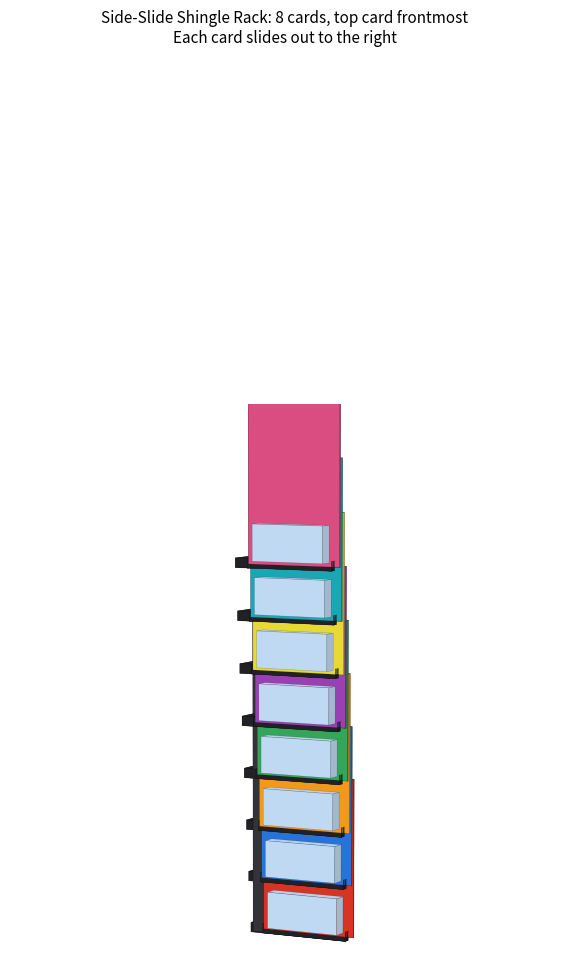
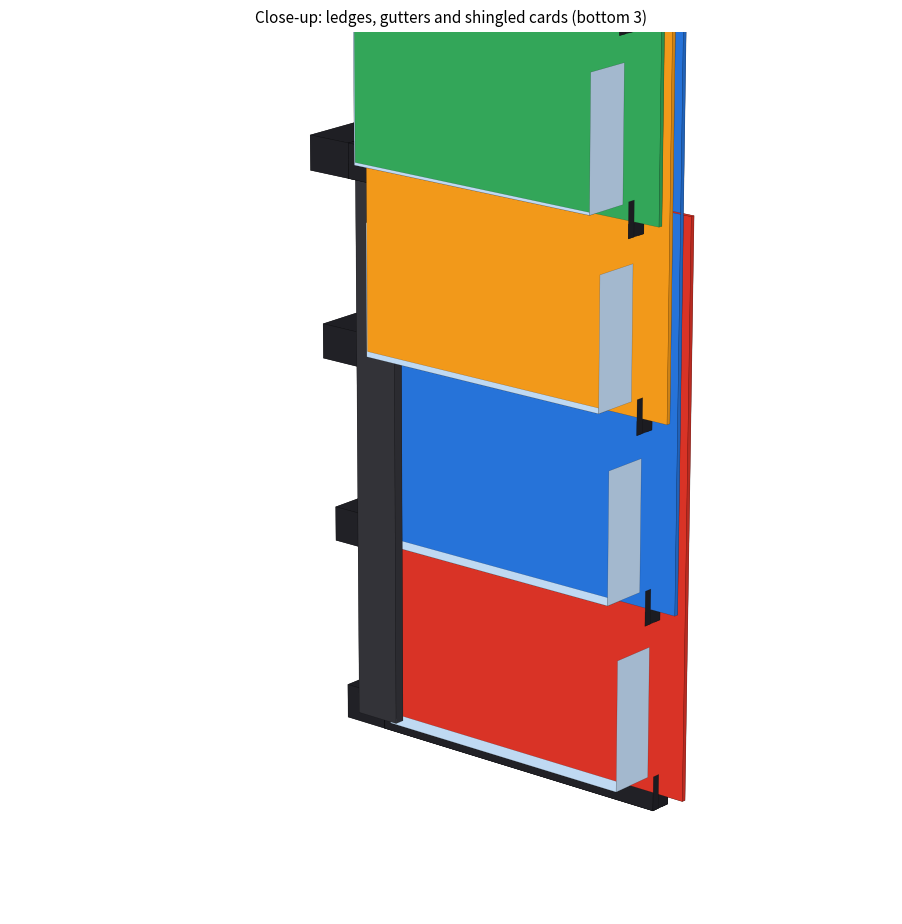

Recreate these plots in Python, in order.
"""Renders preview.png of the rack using the same parameters as side_slide_rack.scad."""
import numpy as np
import matplotlib
matplotlib.use("Agg")
import matplotlib.pyplot as plt
from mpl_toolkits.mplot3d.art3d import Poly3DCollection

card_w, card_h, card_t, blister_h = 105, 165, 1.2, 42
N, pitch, step = 8, 55, 4.6
back_t, spine_w, ledge_h, gutter_d, slop = 3, 14, 10, 6, 0.3
rear_wall, front_wall, thumb_out = 2.4, 2.4, 8
gw = card_t + 2 * slop
ledge_w = spine_w + card_w - thumb_out
H = (N - 1) * pitch + ledge_h - gutter_d + card_h + 5
zc = lambda j: 1 + j * step

polys, cols = [], []

def box(x0, x1, y0, y1, z0, z1, color):
    # plot coords: X=x, Y=-z (so the camera sits on the front side), Z=y (up)
    v = lambda x, y, z: (x, -z, y)
    c = [v(x0,y0,z0), v(x1,y0,z0), v(x1,y1,z0), v(x0,y1,z0),
         v(x0,y0,z1), v(x1,y0,z1), v(x1,y1,z1), v(x0,y1,z1)]
    faces = [(0,1,2,3),(4,5,6,7),(0,1,5,4),(2,3,7,6),(1,2,6,5),(0,3,7,4)]
    shade = [0.75, 1.0, 0.7, 0.95, 0.85, 0.8]
    for f, s in zip(faces, shade):
        polys.append([c[i] for i in f])
        cols.append(tuple(np.clip(np.array(color) * s, 0, 1)))

rack, wall = (0.13, 0.13, 0.15), (0.2, 0.2, 0.22)
box(0, spine_w, 0, H, -back_t, 0, wall)
cards = [(0.85,0.2,0.15),(0.15,0.45,0.85),(0.95,0.6,0.1),(0.2,0.65,0.35),
         (0.6,0.25,0.7),(0.9,0.85,0.2),(0.1,0.65,0.7),(0.85,0.3,0.5)]
for j in range(N):
    y0 = j * pitch
    z0 = zc(j) - slop - rear_wall
    z1 = zc(j) + card_t + slop + front_wall
    zg0, zg1 = zc(j) - slop, zc(j) + card_t + slop
    box(0, spine_w, y0, y0 + ledge_h, 0, z1, rack)                         # spine block
    box(spine_w, ledge_w, y0, y0 + ledge_h - gutter_d, z0, z1, rack)       # ledge floor
    box(spine_w, ledge_w, y0, y0 + ledge_h, z0, zg0, rack)                 # rear wall
    box(spine_w, ledge_w, y0, y0 + ledge_h, zg1, z1, rack)                 # front wall
    # card + blister
    cy = y0 + ledge_h - gutter_d
    col = cards[j]
    box(spine_w, spine_w + card_w, cy, cy + card_h, zc(j), zc(j) + card_t, col)
    box(spine_w + 12, spine_w + card_w - 12, cy + 4, cy + blister_h,
        zc(j) + card_t, zc(j) + card_t + 14, (0.75, 0.85, 0.95))

def render(fname, size, elev, azim, xl, yl, zl, aspect, title):
    fig = plt.figure(figsize=size, dpi=110)
    ax = fig.add_axes([-0.05, -0.02, 1.1, 0.98], projection="3d")
    ax.add_collection3d(Poly3DCollection(polys, facecolors=cols,
                        edgecolors=(0, 0, 0, 0.3), linewidths=0.3))
    ax.set_xlim(*xl); ax.set_ylim(-yl[1], -yl[0]); ax.set_zlim(*zl)
    ax.set_box_aspect(aspect)
    ax.view_init(elev=elev, azim=azim)
    ax.set_axis_off()
    fig.suptitle(title, fontsize=11, y=0.985)
    fig.savefig(fname, facecolor="white", bbox_inches="tight", pad_inches=0.15)

render("preview.png", (5, 13), 6, -62, (-10, 130), (-10, 60), (0, H),
       (140, 70, H), "Side-Slide Shingle Rack: 8 cards, top card frontmost\nEach card slides out to the right")
render("preview_closeup.png", (9, 9), 18, -50, (-10, 130), (-10, 60), (0, 190),
       (140, 70, 190), "Close-up: ledges, gutters and shingled cards (bottom 3)")
